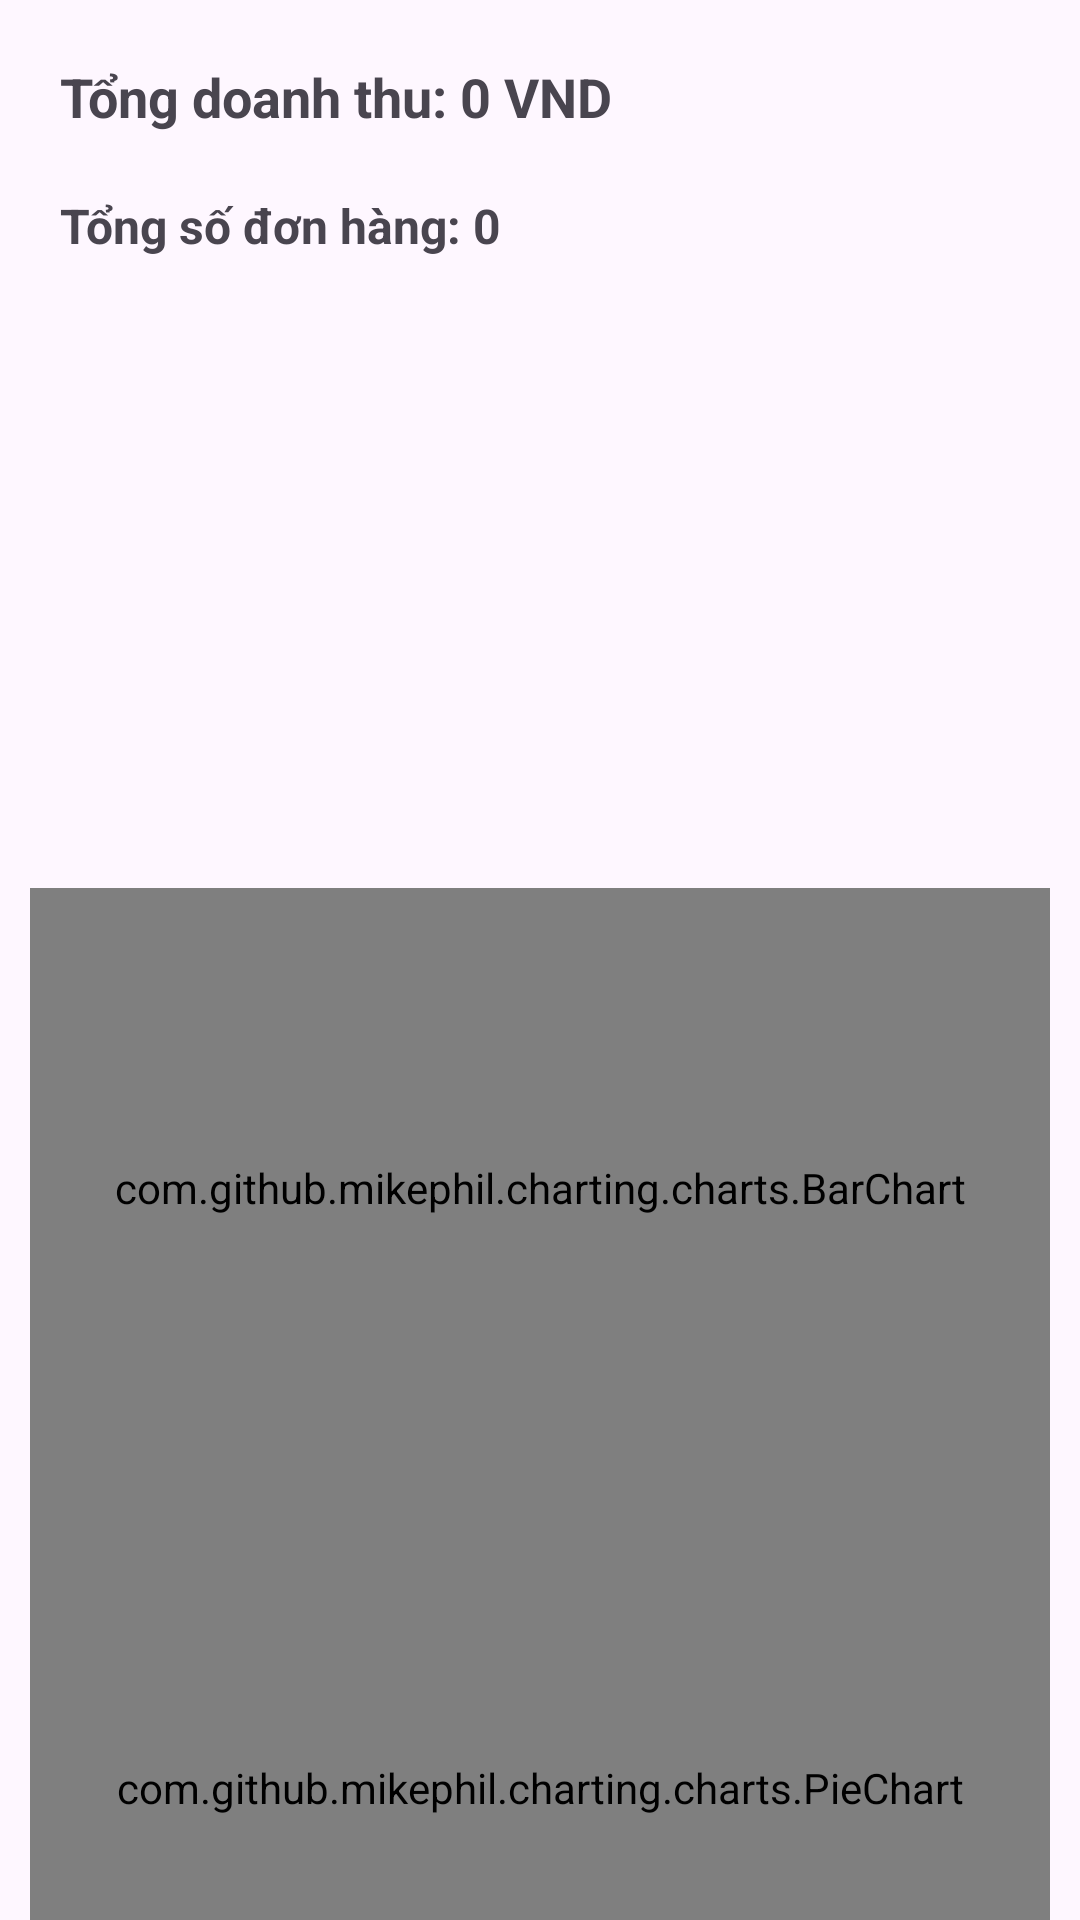

Here is an Android app screen rendered from its layout file. Give the layout XML and the strings, colors and styles it references.
<!-- AndroidManifest.xml: application theme Theme.Halidao -->
<!-- res/layout/fragment_manage_statistics.xml -->
<androidx.core.widget.NestedScrollView
    xmlns:android="http://schemas.android.com/apk/res/android"
    xmlns:app="http://schemas.android.com/apk/res-auto"
    android:layout_width="match_parent"
    android:layout_height="match_parent"
    android:fillViewport="true"> 

    <androidx.constraintlayout.widget.ConstraintLayout
        android:layout_width="match_parent"
        android:layout_height="wrap_content"
        android:padding="10dp">

        
        <TextView
            android:id="@+id/txtTotalRevenue"
            android:layout_width="0dp"
            android:layout_height="wrap_content"
            android:text="Tổng doanh thu: 0 VND"
            android:textSize="18sp"
            android:textStyle="bold"
            android:padding="10dp"
            app:layout_constraintTop_toTopOf="parent"
            app:layout_constraintStart_toStartOf="parent"
            app:layout_constraintEnd_toEndOf="parent"/>

        
        <TextView
            android:id="@+id/txtTotalOrders"
            android:layout_width="0dp"
            android:layout_height="wrap_content"
            android:text="Tổng số đơn hàng: 0"
            android:textSize="16sp"
            android:textStyle="bold"
            android:padding="10dp"
            app:layout_constraintTop_toBottomOf="@id/txtTotalRevenue"
            app:layout_constraintStart_toStartOf="parent"
            app:layout_constraintEnd_toEndOf="parent"/>

        
        <androidx.recyclerview.widget.RecyclerView
            android:id="@+id/recyclerViewStatistics"
            android:layout_width="0dp"
            android:layout_height="200dp"
            app:layout_constraintTop_toBottomOf="@id/txtTotalOrders"
            app:layout_constraintStart_toStartOf="parent"
            app:layout_constraintEnd_toEndOf="parent"/>

        
        <com.github.mikephil.charting.charts.BarChart
            android:id="@+id/barChartStatistics"
            android:layout_width="0dp"
            android:layout_height="200dp"
            app:layout_constraintTop_toBottomOf="@id/recyclerViewStatistics"
            app:layout_constraintStart_toStartOf="parent"
            app:layout_constraintEnd_toEndOf="parent"/>

        
        <com.github.mikephil.charting.charts.PieChart
            android:id="@+id/pieChartStatistics"
            android:layout_width="0dp"
            android:layout_height="200dp"
            app:layout_constraintTop_toBottomOf="@id/barChartStatistics"
            app:layout_constraintStart_toStartOf="parent"
            app:layout_constraintEnd_toEndOf="parent"/>

        
        <com.github.mikephil.charting.charts.LineChart
            android:id="@+id/lineChartStatistics"
            android:layout_width="0dp"
            android:layout_height="200dp"
            app:layout_constraintTop_toBottomOf="@id/pieChartStatistics"
            app:layout_constraintStart_toStartOf="parent"
            app:layout_constraintEnd_toEndOf="parent"/>

        
        <Button
            android:id="@+id/btnExportExcel"
            android:layout_width="wrap_content"
            android:layout_height="wrap_content"
            android:text="Xuất Excel và Gửi Mail"
            app:layout_constraintTop_toBottomOf="@id/lineChartStatistics"
            app:layout_constraintStart_toStartOf="parent"
            app:layout_constraintEnd_toEndOf="parent"/>

    </androidx.constraintlayout.widget.ConstraintLayout>
</androidx.core.widget.NestedScrollView>
<!-- resources referenced by this layout -->
<resources>
  <style name="Theme.Halidao" parent="Base.Theme.Halidao" />
  <style name="Base.Theme.Halidao" parent="Theme.Material3.DayNight.NoActionBar">
          
          
      </style>
</resources>
